The GitHub repository Achuthankrishna/Brain-Tumor-Classification-Using-ResNet contains a labelled image folder "Brain-Tumor-Classification-Using-ResNet" with 4 categories: glioma tumor, meningioma tumor, no tumor, pituitary tumor. Examples follow, each with its label.

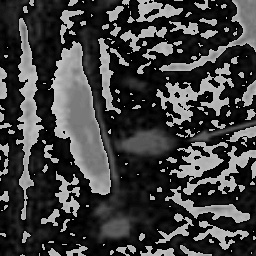
Label: no tumor

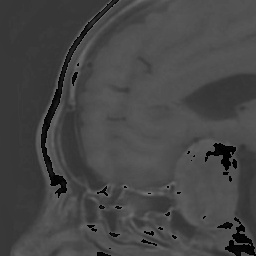
Label: pituitary tumor

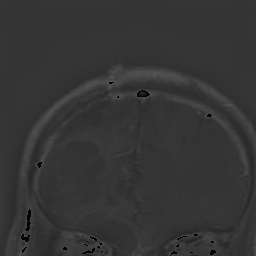
Label: glioma tumor

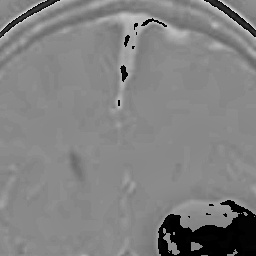
Label: meningioma tumor

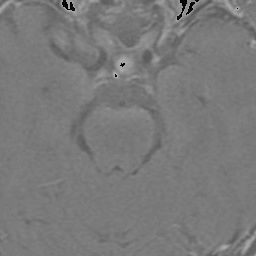
Label: pituitary tumor

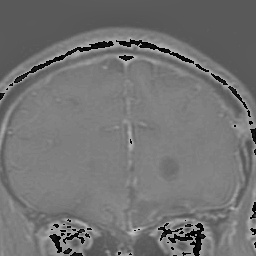
Label: glioma tumor
